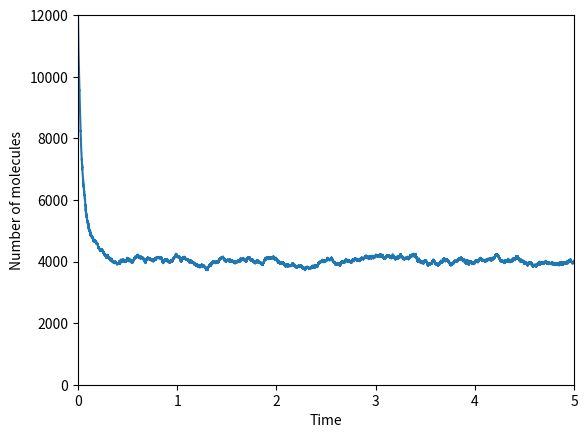

Write Python code to recreate this figure.
import math
import numpy as np
import matplotlib.pyplot as plt

from itertools import zip_longest

Y = [12000]

c1 = 5
c2 = 0.00125

t = [0]
tend = 5

while t[-1] <= tend:
    h = [c1 * Y[-1], c2 * (Y[-1] * (Y[-1] - 1))]
    h_sum = sum(h)

    if h_sum == 0:
        break

    r1 = np.random.uniform()
    tau = (1 / h_sum) * math.log(1 / r1)
    t.append(t[-1] + tau)

    r2 = np.random.uniform()

    if r2 * h_sum <= h[0]:
        Y.append(Y[-1] + 2)

    elif (r2 * h_sum > h[0]) and (r2 * h_sum) <= (h[0] + h[1]):
        Y.append(Y[-1] - 2)

'''with open('react_23.txt', 'w') as f:
    f.write('Time \t'.expandtabs(50))
    f.write('Concentration')
    f.write('\n')
    for (a, b) in zip_longest(t, Y):
        f.write('\n')
        f.write("{}\t{}".expandtabs(50).format(str(a), str(b)))
    f.close()'''

plt.plot(t, Y)
plt.xlim(0, 5)
plt.ylim(0, 12000)
plt.xlabel("Time")
plt.ylabel("Number of molecules")
plt.show()
